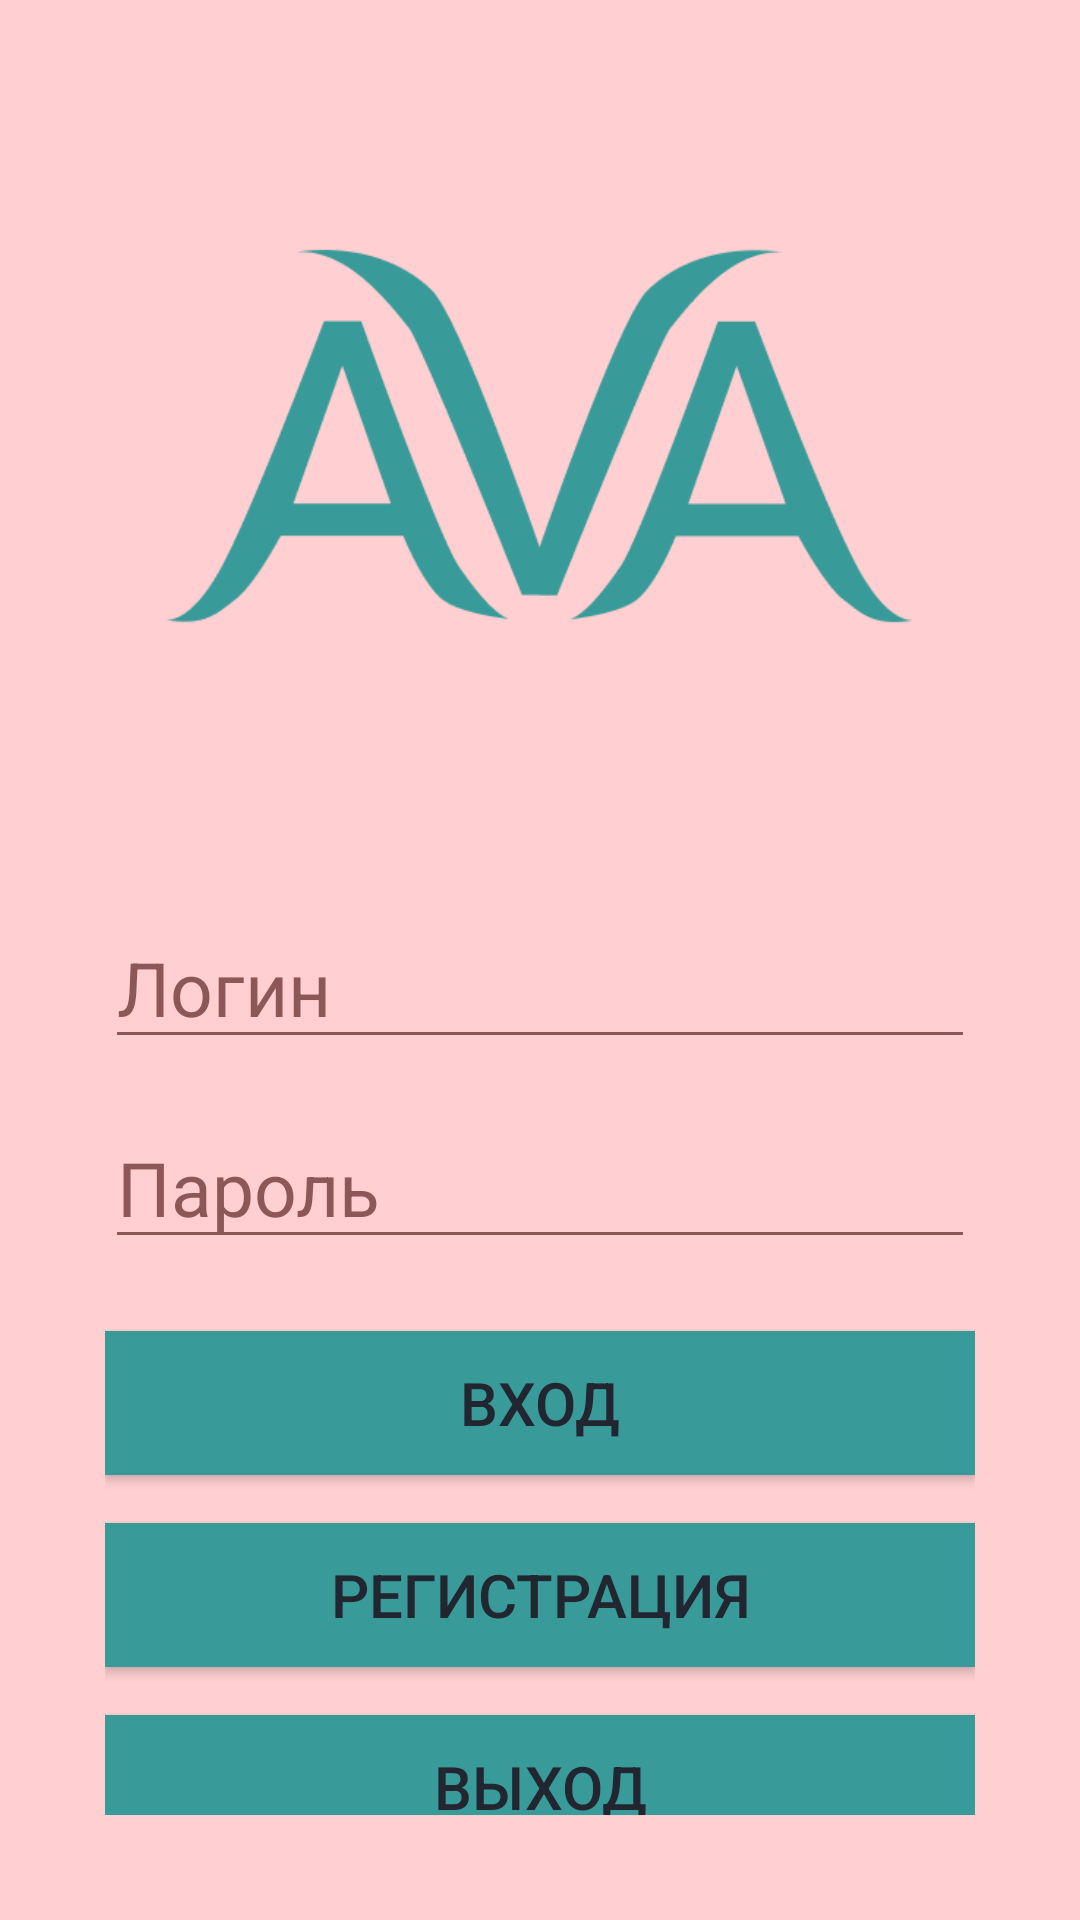

Produce the Android XML layout that renders to this screen, including the resource entries it uses.
<!-- AndroidManifest.xml: application theme Theme.Lab3android -->
<!-- res/layout/activity_hello.xml -->
<?xml version="1.0" encoding="utf-8"?>
<ScrollView xmlns:android="http://schemas.android.com/apk/res/android"
    android:layout_width="match_parent"
    android:layout_height="match_parent"
    android:padding="35dp"
    android:background="@color/backgroundColor">

    <LinearLayout
        android:layout_width="match_parent"
        android:layout_height="wrap_content"
        android:orientation="vertical"
        android:gravity="center"
        android:layout_gravity="center_vertical">

        
        <ImageView
            android:id="@+id/logoImage"
            android:layout_width="250dp"
            android:layout_height="250dp"
            android:src="@drawable/avanew"
            android:scaleType="centerCrop"
            android:layout_marginBottom="32dp"/>

        
        <EditText
            android:id="@+id/loginEditText"
            android:layout_width="match_parent"
            android:layout_height="wrap_content"
            android:hint="@string/hint_login"
            android:textSize="25dp"
            android:inputType="text"
            android:layout_marginBottom="16dp"
            android:backgroundTint="@color/backgroundTint"
            android:textColorHint="@color/backgroundTint"
            android:textColor="@color/textColorG" />

        
        <EditText
            android:id="@+id/passwordEditText"
            android:layout_width="match_parent"
            android:layout_height="wrap_content"
            android:hint="@string/hint_password"
            android:textSize="25dp"
            android:inputType="textPassword"
            android:layout_marginBottom="24dp"
            android:backgroundTint="@color/backgroundTint"
            android:textColorHint="@color/backgroundTint"
            android:textColor="@color/textColorG"/>

        
        <Button
            android:id="@+id/loginButton"
            android:layout_width="match_parent"
            android:layout_height="wrap_content"
            android:text="@string/button_login"
            android:textSize="20dp"
            android:background="@color/buttonColor"
            android:textColor="@color/textColor"
            android:layout_marginBottom="16dp"
            android:padding="10dp"/>

        
        <Button
            android:id="@+id/registerButton"
            android:layout_width="match_parent"
            android:layout_height="wrap_content"
            android:text="@string/button_register"
            android:textSize="20dp"
            android:background="@color/buttonColor"
            android:textColor="@color/textColor"
            android:layout_marginBottom="16dp"
            android:padding="10dp"/>

        
        <Button
            android:id="@+id/exitButton"
            android:layout_width="match_parent"
            android:layout_height="wrap_content"
            android:text="@string/button_exit"
            android:textSize="20dp"
            android:background="@color/buttonColor"
            android:textColor="@color/textColor"
            android:padding="10dp"/>

    </LinearLayout>
</ScrollView>
<!-- resources referenced by this layout -->
<resources>
  <color name="backgroundColor">#FFCFD1</color>
  <color name="backgroundTint">#8E5757</color>
  <color name="buttonColor">#399B99</color>
  <color name="textColor">#212631</color>
  <color name="textColorG">#1A4B4A</color>
  <!-- drawable avanew: png bitmap (drawable, 12804 bytes) -->
  <string name="button_exit">Выход</string>
  <string name="button_login">Вход</string>
  <string name="button_register">Регистрация</string>
  <string name="hint_login">Логин</string>
  <string name="hint_password">Пароль</string>
  <style name="Theme.Lab3android" parent="Base.Theme.Lab3android" />
  <style name="Base.Theme.Lab3android" parent="Theme.Material3.DayNight.NoActionBar">
          
          <item name="colorPrimary">@color/buttonColor</item>
          <item name="colorOnPrimary">@color/textColor</item>
          <item name="android:textColor">@color/textColor</item>
      </style>
</resources>
